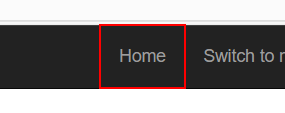
Task: Robotic Enterprise Framework
Workflow: System1_NavigateTo_Dashboard

Step 1: click on the link in window 'ACME System 1 - *' (msedge.exe)
